Run: headless pygame with SDL's dummy video driver; simulated clock (each Clock.tick advances the game by its frame time, no real sleeping); random seed 0; keys injected as events and as key.get_pressed() state; no mouse input.
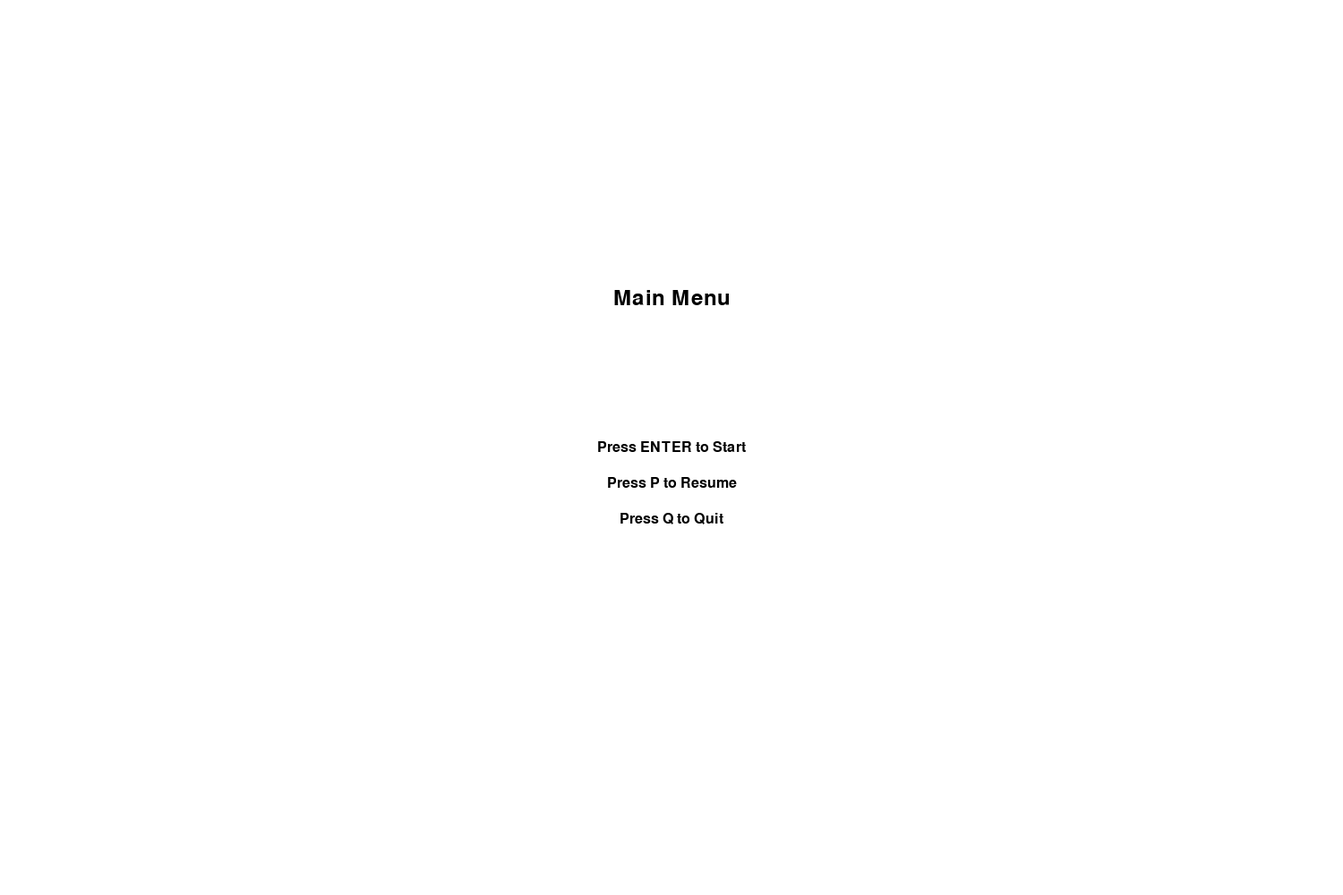
Frame 1 of 4 · flips 1–60 · no input
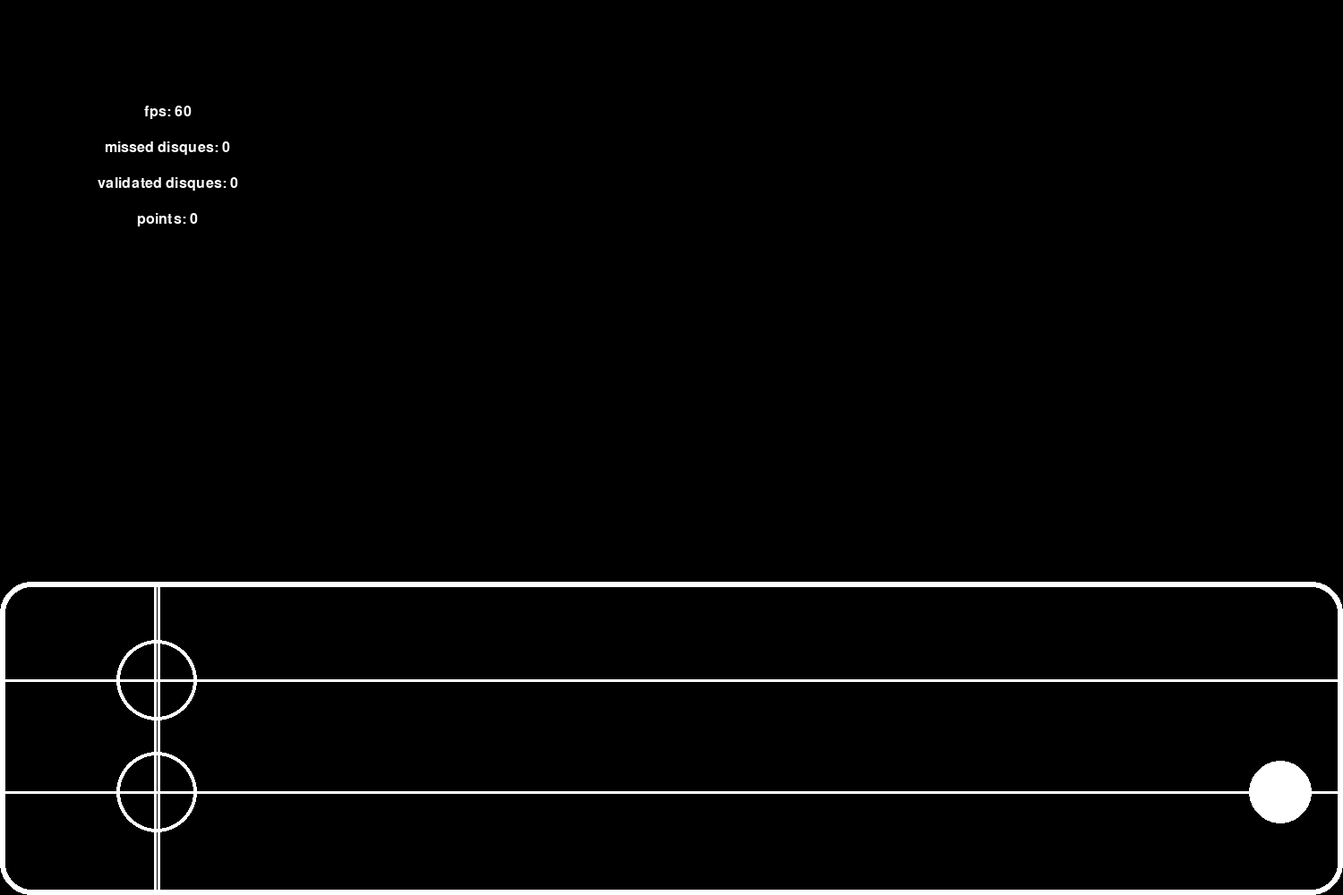
Frame 2 of 4 · flips 61–180 · tapped SPACE, RETURN · held RIGHT (→), D
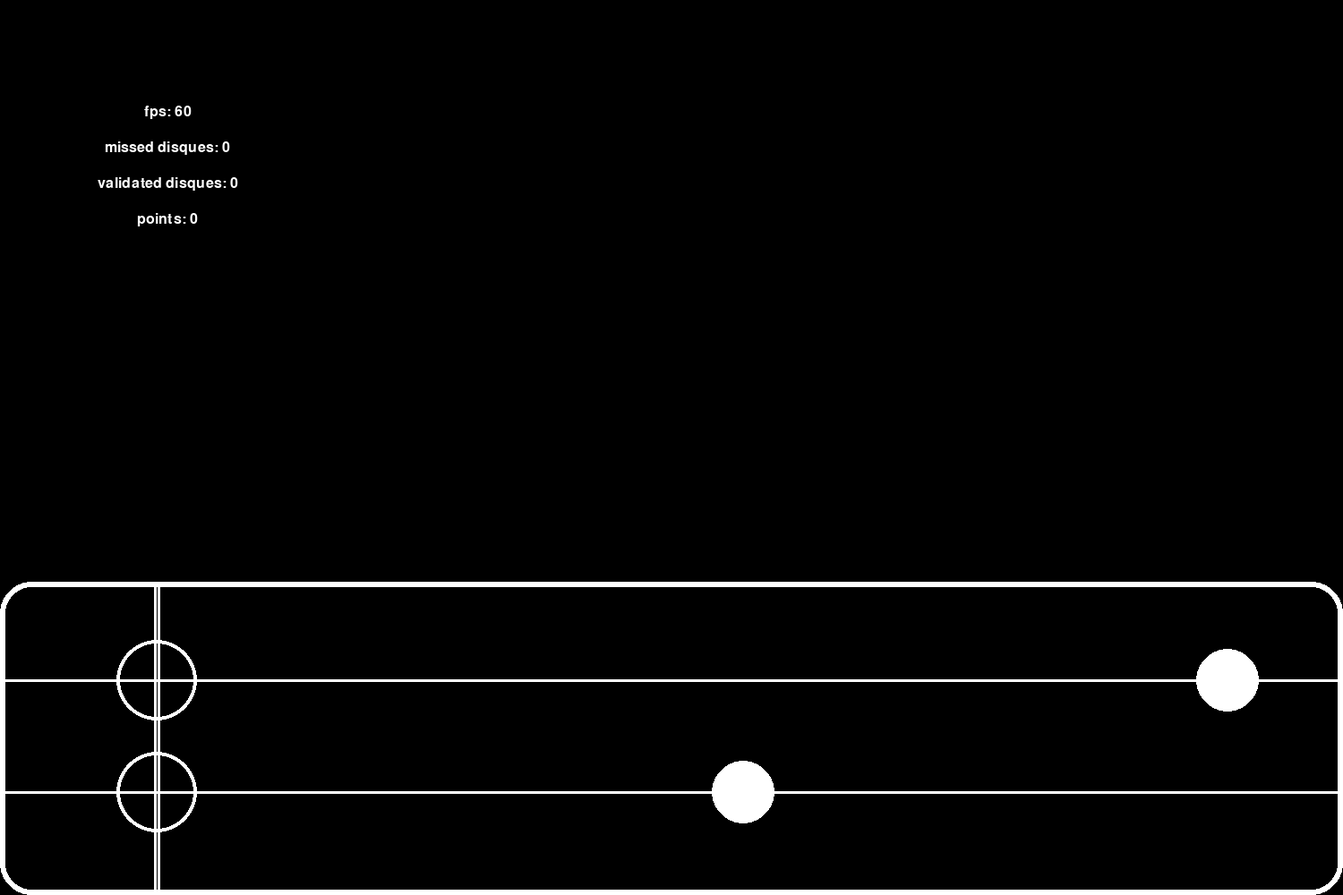
Frame 3 of 4 · flips 181–300 · held DOWN (↓), S
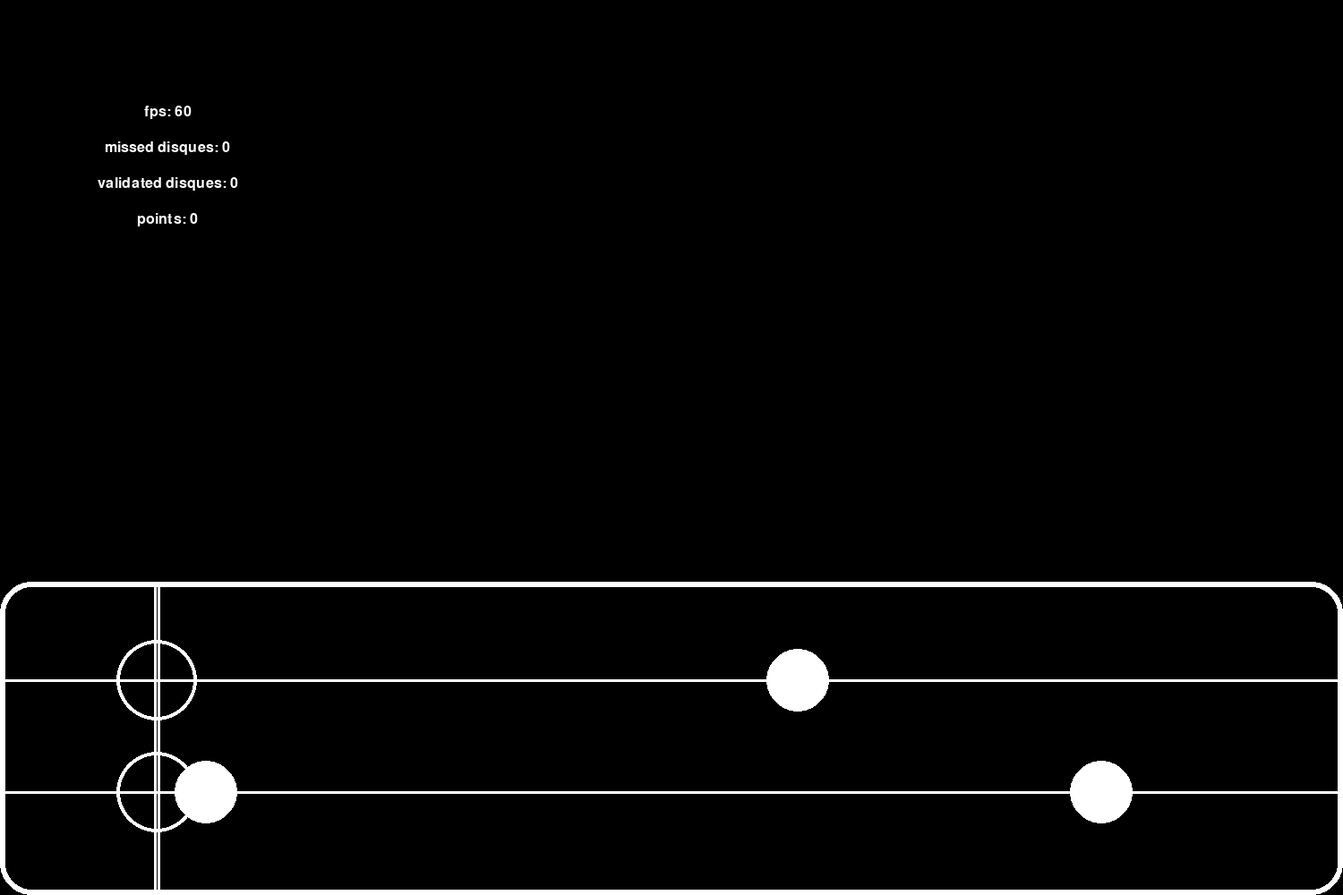
Frame 4 of 4 · flips 301–420 · held LEFT (←), A, UP (↑), W

The pygame program that drew these frames:

import pygame
import random

pygame.init()

# init screen
WIDTH, HEIGHT = 1500, 1000
screen = pygame.display.set_mode((WIDTH, HEIGHT))
pygame.display.set_caption("My Rhythme Game")

# colors
WHITE = (255, 255, 255)
BLACK = (0, 0, 0)
RED = (255, 0, 0)

# fonts
font = pygame.font.SysFont('Arial', 36)
small_font = pygame.font.SysFont('Arial', 24)

# Game States
running = True
menue = True
display_active = False
Pause = False

framecount = 0
first_line_hg = 650 + 45 + 65
second_line_hg = first_line_hg + 125
only_line_width = 175
missed_disque = 0
validated_disque = 0
points = 0

clock = pygame.time.Clock()

def draw_text(text, font, color, surface, x, y):
    """Helper function to draw text on the screen."""
    text_obj = font.render(text, True, color)
    text_rect = text_obj.get_rect(center=(x, y))
    surface.blit(text_obj, text_rect)


class Disque(pygame.sprite.Sprite):
    def __init__(self, line, speed):
        super().__init__()  # Initialize the Sprite base class
        self.image = pygame.Surface((70, 70), pygame.SRCALPHA)  # Transparent surface
        pygame.draw.circle(self.image, (255, 255, 255), (35, 35), 35)  # Draw circle
        self.rect = self.image.get_rect()  # Get rect for positioning
        self.rect.y = first_line_hg-35 if line == 1 else second_line_hg-35
        self.rect.x = 1500
        self.speed = speed

    def update(self):
        """Update the object's position."""
        global missed_disque
        self.rect.x -= self.speed  # Move left by speed
        if self.rect.x < 0:  # Check if the object has moved off the screen
            self.kill()
            missed_disque += 1 

all_disques = pygame.sprite.Group()


def find_closest_disque(line):
    # Filter disques based on the line value
    filtered_disques = [
        disque for disque in all_disques 
        if ((disque.rect.y == first_line_hg - 35 and line == 1) or
            (disque.rect.y == second_line_hg - 35 and line == 2)) 
        and disque.rect.x + 35 > only_line_width - 75          # subjective to be able to valide even if a bit after the line
    ]
    if not filtered_disques:
        return None  # No matching disques found
    
    # Find the instance with the rect.x value closest to 0
    closest_inst = min(filtered_disques, key=lambda x: abs(x.rect.x))
    
    return closest_inst

def point_logic(object):
    if object is not None:
        global validated_disque
        dist = object.rect.x + 35 - only_line_width
        print(dist)
        if dist < 100:
            object.kill()
            validated_disque += 1
            print("killed")
            

    

# Start game loop
while running:
    for event in pygame.event.get():
        if event.type == pygame.KEYDOWN:
            if event.key == pygame.K_q:
                running = False
            if event.key == pygame.K_RETURN:
                menue = False
            if event.key == pygame.K_p and menue == False:
                Pause = not Pause
            if event.key == pygame.K_a and menue == False and Pause == False:
                disk1 = find_closest_disque(1)
                point_logic(disk1)
            if event.key == pygame.K_z and menue == False and Pause == False:
                disk2 = find_closest_disque(2)
                point_logic(disk2)

    if menue:
        screen.fill(WHITE)
        draw_text("Main Menu", font, BLACK, screen, WIDTH // 2, HEIGHT // 3)
        draw_text("Press ENTER to Start", small_font, BLACK, screen, WIDTH // 2, HEIGHT // 2)
        draw_text("Press P to Resume", small_font, BLACK, screen, WIDTH // 2, HEIGHT // 2 + 40)
        draw_text("Press Q to Quit", small_font, BLACK, screen, WIDTH // 2, HEIGHT // 2 + 80)
        pygame.display.flip()
    elif Pause:
        screen.fill(WHITE)
        draw_text("Pause", font, BLACK, screen, WIDTH // 2, HEIGHT // 3)
        draw_text("Press P to Resume", small_font, BLACK, screen, WIDTH // 2, HEIGHT // 2)
        pygame.display.flip()
    else:
        screen.fill(BLACK)
        # Active game Box
        pygame.draw.rect(screen, WHITE, (0, 650, 1500, 350), width=6, border_radius=35)
        # White bar
        pygame.draw.rect(screen, WHITE, (0, first_line_hg-1, 1500, 3)) # -1 to have the middle of correct shift due to line width
        pygame.draw.rect(screen, WHITE, (0, second_line_hg-1, 1500, 3))
        pygame.draw.rect(screen, WHITE, (only_line_width-3, 650, 3, 350)) # +/- to correct shift due to width
        pygame.draw.rect(screen, WHITE, (only_line_width+1, 650, 3, 350))
        # Target circle
        pygame.draw.circle(screen, WHITE, (only_line_width,first_line_hg), 45, width=4)
        pygame.draw.circle(screen, WHITE, (only_line_width,second_line_hg ), 45, width=4)

        # Texte
        draw_text(f"fps: {int(clock.get_fps())}", small_font, WHITE, screen, WIDTH // 8, HEIGHT // 8)
        draw_text(f"missed disques: {missed_disque}", small_font, WHITE, screen, WIDTH // 8, HEIGHT // 8 + 40)
        draw_text(f"validated disques: {validated_disque}", small_font, WHITE, screen, WIDTH // 8, HEIGHT // 8 + 80)
        draw_text(f"points: {points}", small_font, WHITE, screen, WIDTH // 8, HEIGHT // 8 + 120)


        # create disc
        framecount += 1
        if framecount % 100 == 0:
            all_disques.add(Disque(random.randint(1,2),random.randint(2,5)))
            #all_disques.add(Disque(1,1))

        # Update all sprites in the group
        all_disques.update()
        all_disques.draw(screen)
        pygame.display.flip()


    clock.tick(60)
pygame.quit()
